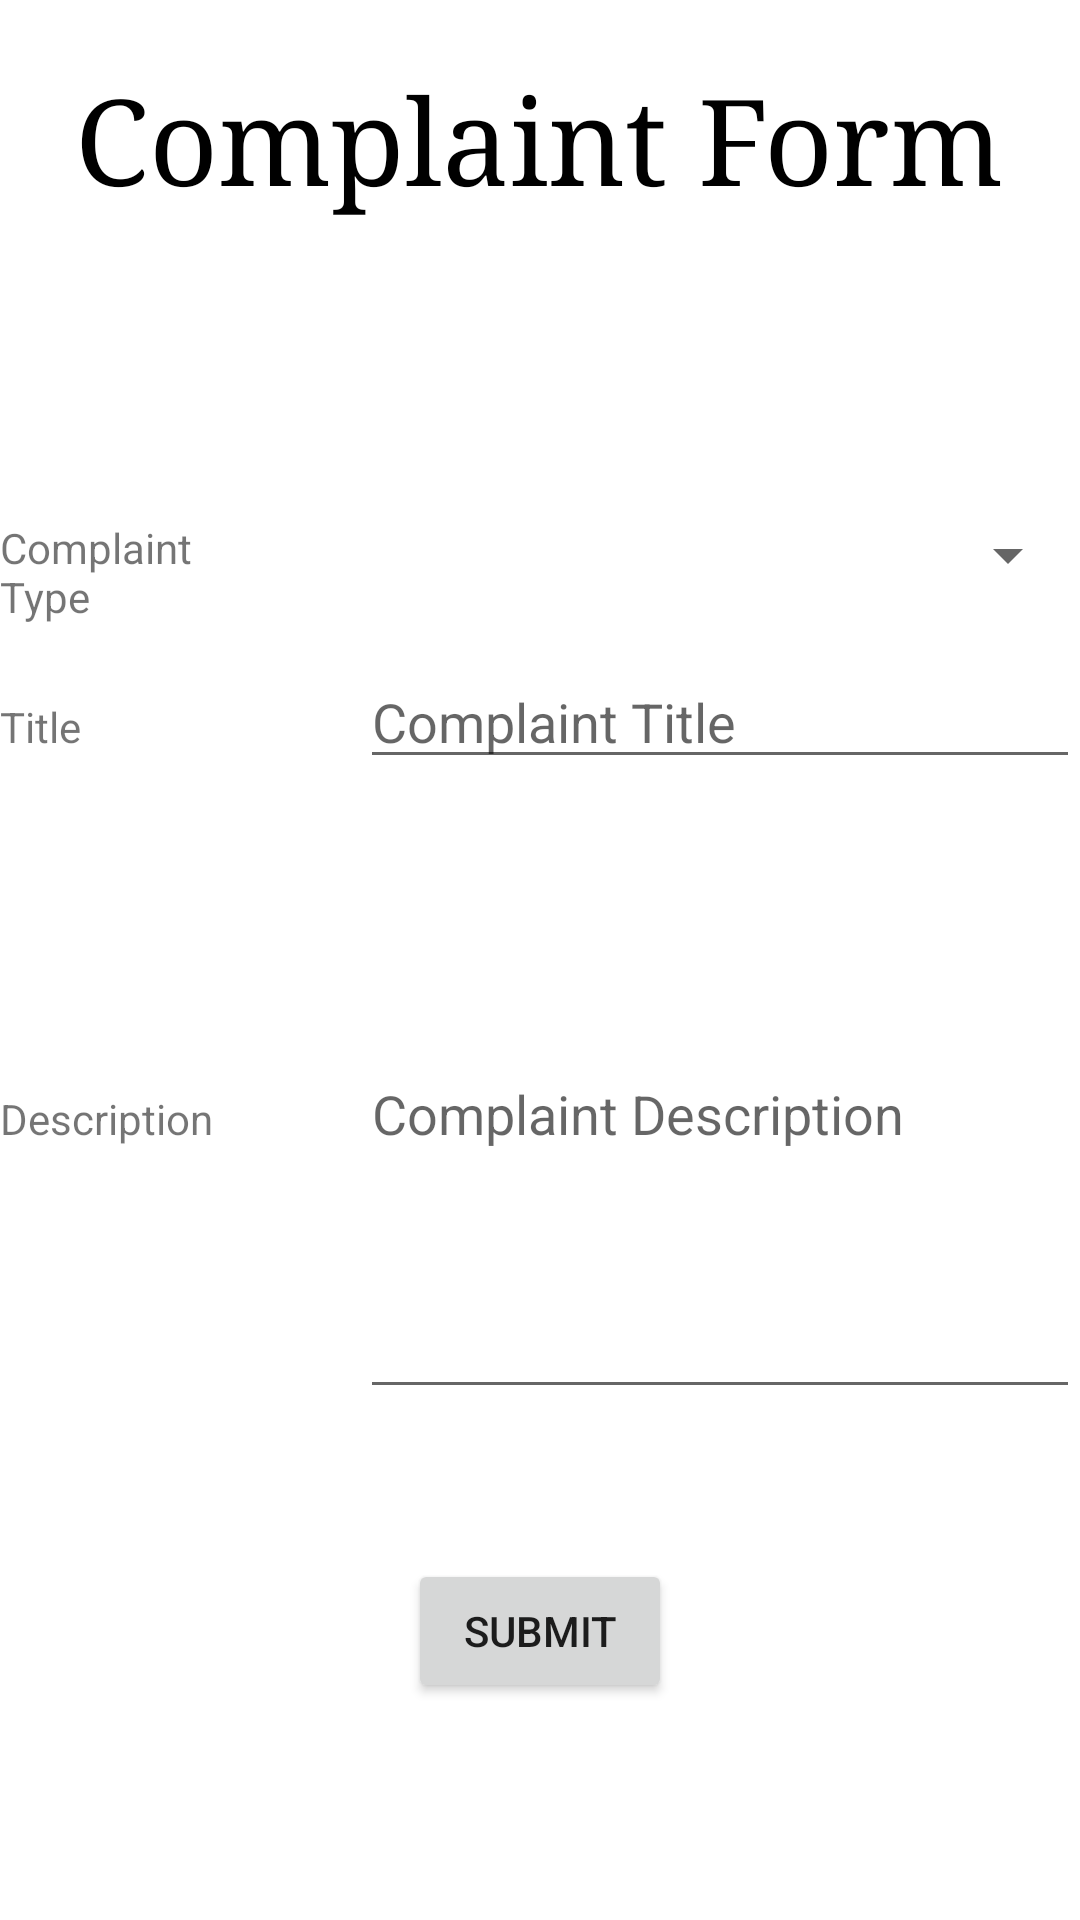

Android layout source for this screen:
<!-- AndroidManifest.xml: application theme Theme.ComplaintSystemApplication -->
<!-- res/layout/activity_complaint_form.xml -->
<?xml version="1.0" encoding="utf-8"?>
<LinearLayout xmlns:android="http://schemas.android.com/apk/res/android"
    xmlns:app="http://schemas.android.com/apk/res-auto"
    xmlns:tools="http://schemas.android.com/tools"
    android:layout_width="match_parent"
    android:layout_height="match_parent"
    android:orientation="vertical"
    android:layout_margin="10dp"

    >

    <LinearLayout
        android:layout_width="match_parent"
        android:layout_height="wrap_content"
        android:orientation="horizontal"
        android:layout_marginTop="20dp"
        android:gravity="center">

        <TextView
            android:id="@+id/HeadingComplainForm"
            android:layout_width="wrap_content"
            android:layout_height="wrap_content"
            android:layout_gravity="center_horizontal"
            android:layout_marginBottom="16dp"
            android:layout_marginTop="5dp"
            android:text="Complaint Form"
            android:textColor="#000000"
            android:textSize="40sp"
            android:typeface="serif"
            />

    </LinearLayout>

    <LinearLayout
        android:layout_width="match_parent"
        android:layout_height="wrap_content"
        android:orientation="horizontal"
        android:layout_marginTop="80dp">

        <TextView
            android:layout_width="80dp"
            android:layout_height="wrap_content"
            android:text="Complaint Type"/>


        <Spinner
            android:id="@+id/spinner"
            android:layout_width="match_parent"
            android:layout_height="wrap_content"
            android:layout_marginLeft="40dp"/>


    </LinearLayout>

    <LinearLayout
        android:layout_width="match_parent"
        android:layout_height="wrap_content"
        android:orientation="horizontal"
        android:layout_marginTop="10dp"
        >

        <TextView
            android:layout_width="80dp"
            android:layout_height="wrap_content"
            android:text="Title"/>


        <EditText
            android:id="@+id/etTitle"
            android:layout_width="match_parent"
            android:layout_height="wrap_content"
            android:hint="Complaint Title"
            android:inputType="text"
            android:layout_marginLeft="40dp"/>


    </LinearLayout>



    <LinearLayout
        android:layout_width="match_parent"
        android:layout_height="wrap_content"
        android:orientation="horizontal"
        android:layout_marginTop="10dp"
        >

        <TextView
            android:layout_width="80dp"
            android:layout_height="wrap_content"
            android:text="Description"/>


        <EditText
            android:id="@+id/etDescription"
            android:layout_width="match_parent"
            android:layout_height="200dp"
            android:hint="Complaint Description"
            android:inputType="text"
            android:layout_marginLeft="40dp"/>


    </LinearLayout>

    <LinearLayout
        android:layout_width="match_parent"
        android:layout_height="wrap_content"
        android:gravity="center"
        android:orientation="horizontal"
        android:layout_marginTop="50dp"
        >



        <Button
            android:id="@+id/btnSubmit"
            android:layout_width="wrap_content"
            android:layout_height="wrap_content"
            android:text="Submit"
            />

    </LinearLayout>

</LinearLayout>
<!-- resources referenced by this layout -->
<resources>
  <style name="Theme.ComplaintSystemApplication" parent="Theme.MaterialComponents.DayNight.DarkActionBar">
          
          <item name="colorPrimary">@color/purple_500</item>
          <item name="colorPrimaryVariant">@color/purple_700</item>
          <item name="colorOnPrimary">@color/white</item>
          
          <item name="colorSecondary">@color/teal_200</item>
          <item name="colorSecondaryVariant">@color/teal_700</item>
          <item name="colorOnSecondary">@color/black</item>
          
          <item name="android:statusBarColor" tools:targetApi="l">?attr/colorPrimaryVariant</item>
          
      </style>
  <!-- not gathered from this repository: default colours our renderer supplied (Android Studio template values) -->
  <color name="purple_500">#FF6200EE</color>
  <color name="purple_700">#FF3700B3</color>
  <color name="teal_200">#FF03DAC5</color>
  <color name="teal_700">#FF018786</color>
  <color name="black">#FF000000</color>
  <color name="white">#FFFFFFFF</color>
</resources>
